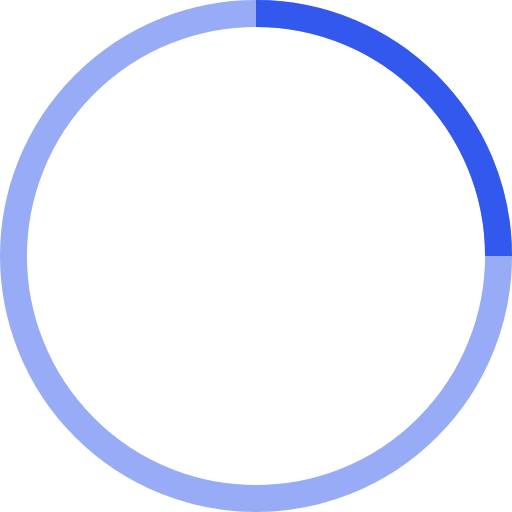
t = 0.00 s
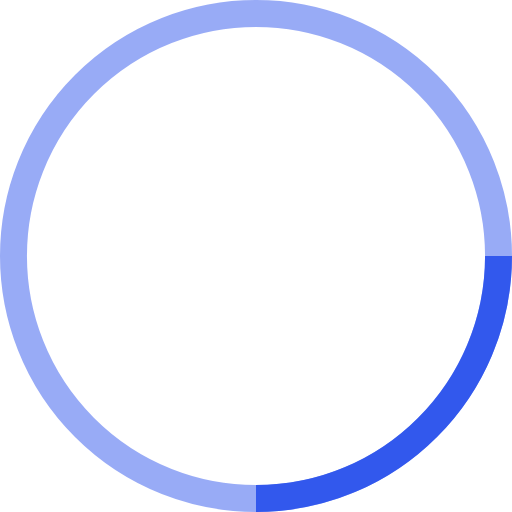
t = 0.20 s
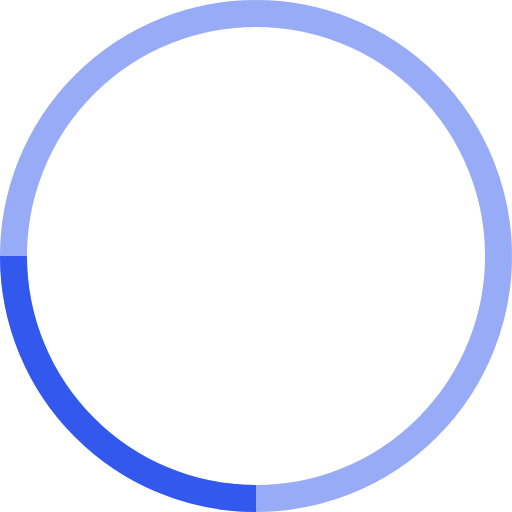
t = 0.40 s
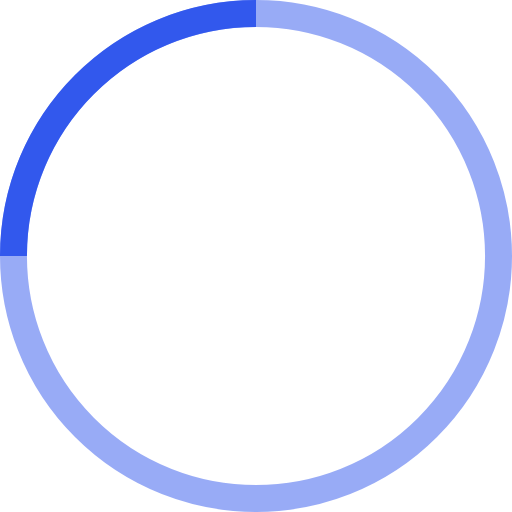
t = 0.60 s

The animated SVG that drew these frames (rendered in a browser with its animation timeline set to each time). Animation: 1 SMIL element (animateTransform=1); one cycle of 0.80 s, repeats indefinitely.

<!-- By Sam Herbert (@sherb), for everyone. More @ http://goo.gl/7AJzbL -->
<svg width="38" height="38" viewBox="0 0 38 38" xmlns="http://www.w3.org/2000/svg" stroke="#3258ED">
    <g fill="none" fill-rule="evenodd">
        <g transform="translate(1 1)" stroke-width="2">
            <circle stroke-opacity=".5" cx="18" cy="18" r="18"/>
            <path d="M36 18c0-9.94-8.06-18-18-18">
                <animateTransform
                    attributeName="transform"
                    type="rotate"
                    from="0 18 18"
                    to="360 18 18"
                    dur=".8s"
                    repeatCount="indefinite"/>
            </path>
        </g>
    </g>
</svg>
